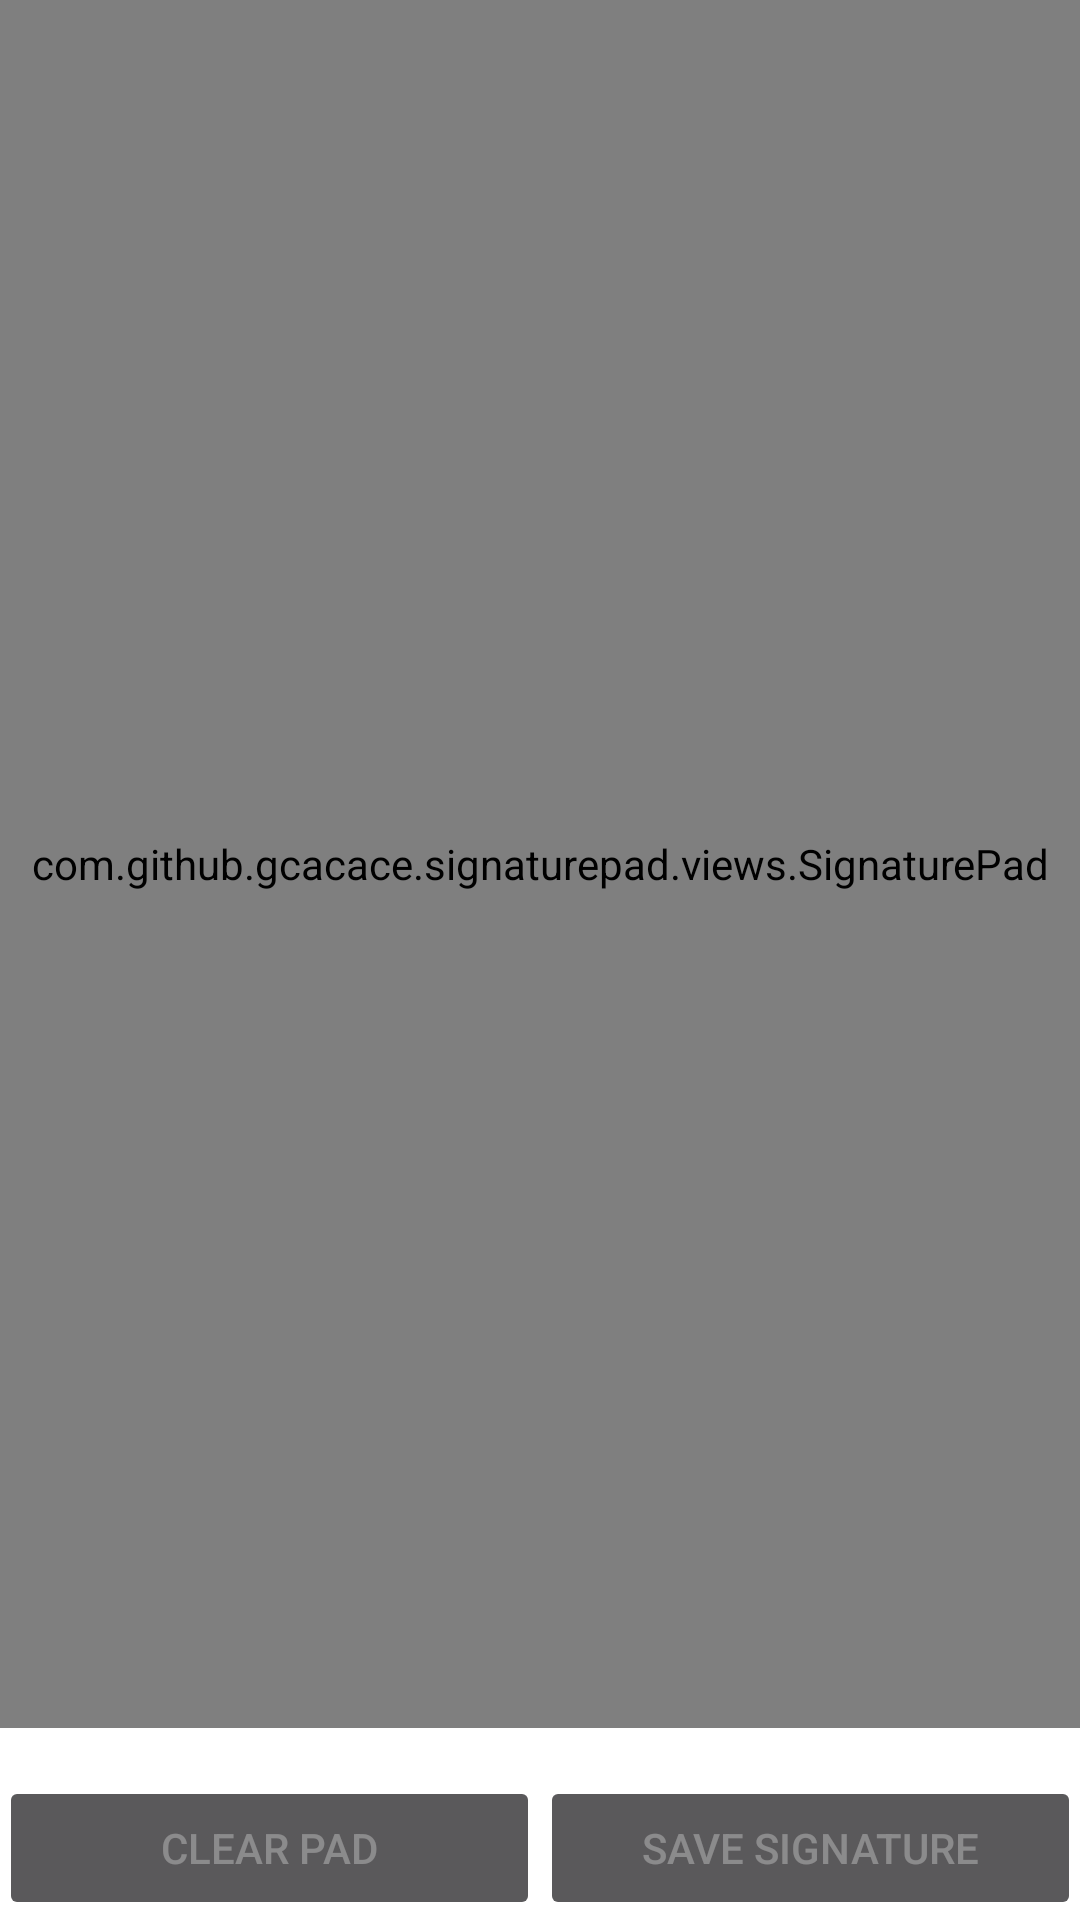

Android layout source for this screen:
<!-- AndroidManifest.xml: application theme AppTheme -->
<!-- res/layout/activity_signature.xml -->
<RelativeLayout xmlns:android="http://schemas.android.com/apk/res/android"
    xmlns:tools="http://schemas.android.com/tools"
    xmlns:signature="http://schemas.android.com/apk/res-auto"
    android:layout_width="match_parent"
    android:layout_height="match_parent"
    android:paddingBottom="@dimen/activity_vertical_margin"
    android:paddingLeft="@dimen/activity_horizontal_margin"
    android:paddingRight="@dimen/activity_horizontal_margin"
    android:paddingTop="@dimen/activity_vertical_margin"
    tools:context=".MainActivity"
    android:background="@color/white">


    <RelativeLayout
        android:layout_width="fill_parent"
        android:layout_height="fill_parent"
        android:layout_above="@+id/buttons_container"
        android:id="@+id/signature_pad_container">

        <FrameLayout
            android:layout_width="fill_parent"
            android:layout_height="1dp"
            android:background="@android:color/darker_gray"
            android:layout_marginBottom="8dp"
            android:layout_above="@+id/signature_pad_description" />

        <TextView
            android:id="@+id/signature_pad_description"
            android:layout_width="wrap_content"
            android:layout_centerHorizontal="true"
            android:layout_height="wrap_content"
            android:textColor="@android:color/darker_gray"
            android:layout_marginBottom="16dp"
            android:layout_alignParentBottom="true"
            android:text="Agreement" />

        <com.github.gcacace.signaturepad.views.SignaturePad
            android:layout_width="fill_parent"
            android:layout_height="fill_parent"
            android:id="@+id/signature_pad" />
    </RelativeLayout>

    <LinearLayout
        android:id="@+id/buttons_container"
        android:paddingTop="16dp"
        android:layout_width="fill_parent"
        android:layout_height="wrap_content"
        android:orientation="horizontal"
        android:layout_alignParentBottom="true">

        <Button
            android:id="@+id/clear_button"
            android:layout_width="0dp"
            android:layout_weight="1"
            android:layout_height="wrap_content"
            android:text="Clear Pad"
            android:enabled="false" />

        <Button
            android:id="@+id/save_button"
            android:layout_width="0dp"
            android:layout_weight="1"
            android:layout_height="wrap_content"
            android:text="Save Signature"
            android:enabled="false" />
    </LinearLayout>

</RelativeLayout>
<!-- resources referenced by this layout -->
<resources>
  <color name="white">#FFFFFF</color>
  <style name="AppTheme" parent="Theme.AppCompat">
          <item name="colorPrimary">#009688</item>
          <item name="colorPrimaryDark">#00796B</item>
          <item name="colorAccent">#FF5722</item>
      </style>
</resources>
